Run: headless pygame with SDL's dummy video driver; simulated clock (each Clock.tick advances the game by its frame time, no real sleeping); random seed 0; keys injected as events and as key.get_pressed() state; no mouse input.
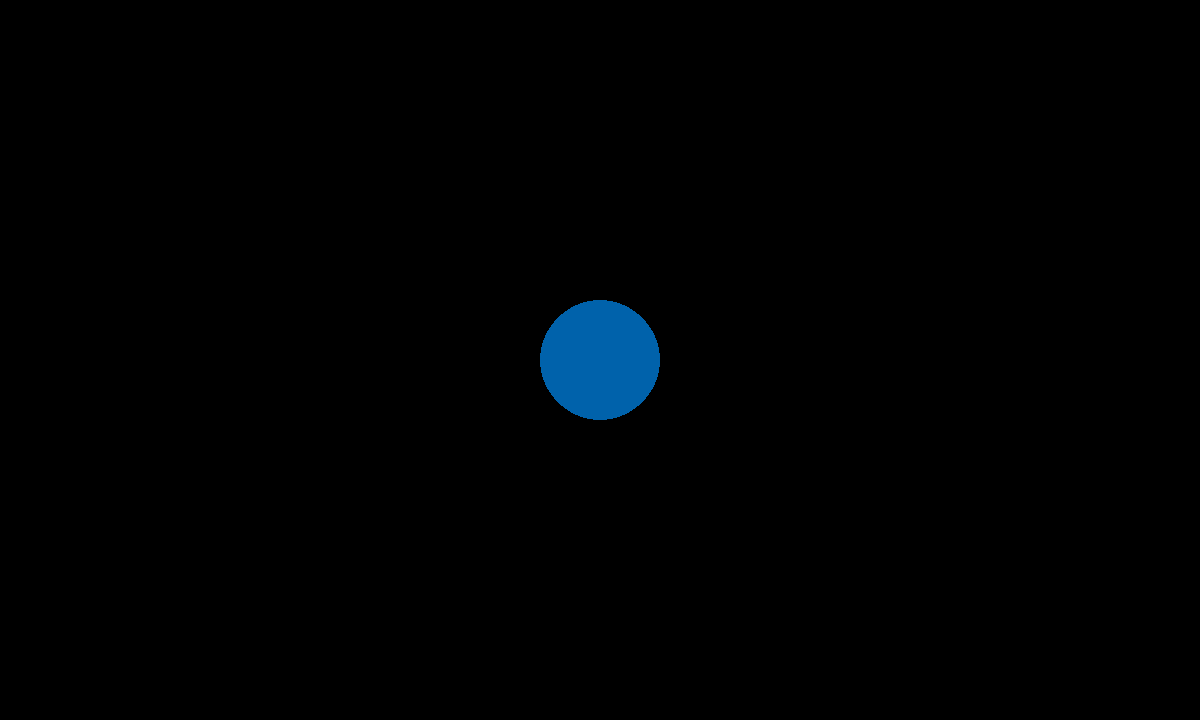
Frame 1 of 4 · flips 1–60 · no input
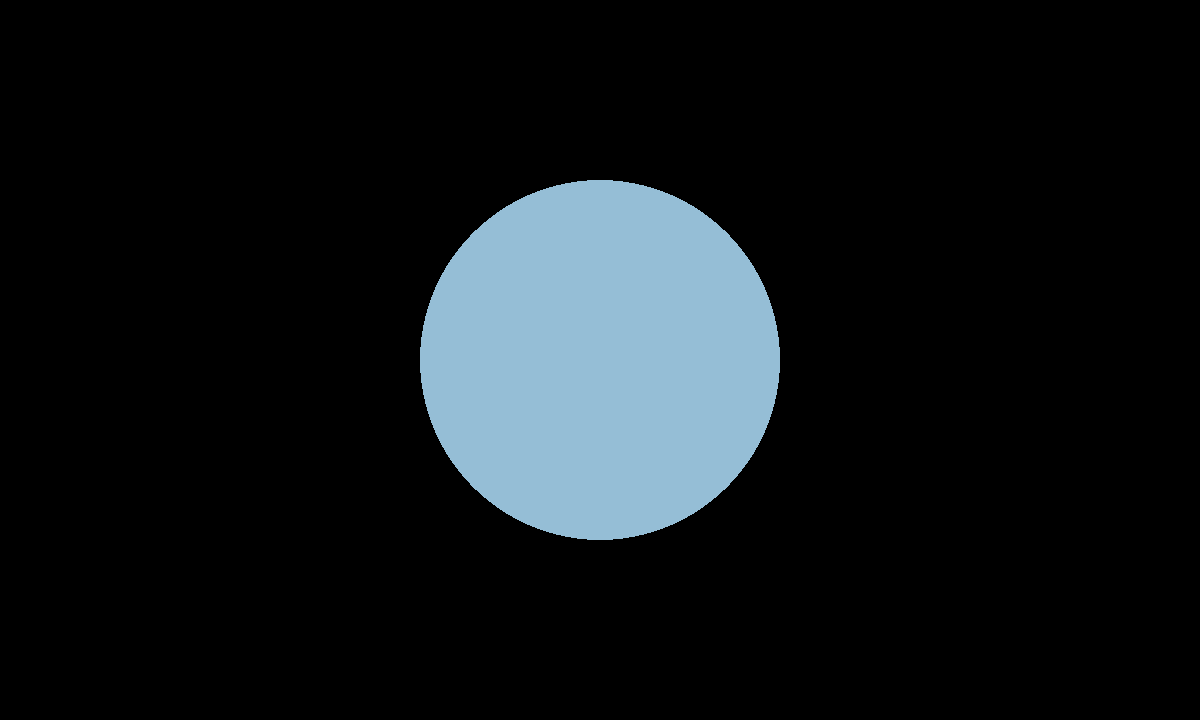
Frame 2 of 4 · flips 61–180 · tapped SPACE, RETURN · held RIGHT (→), D
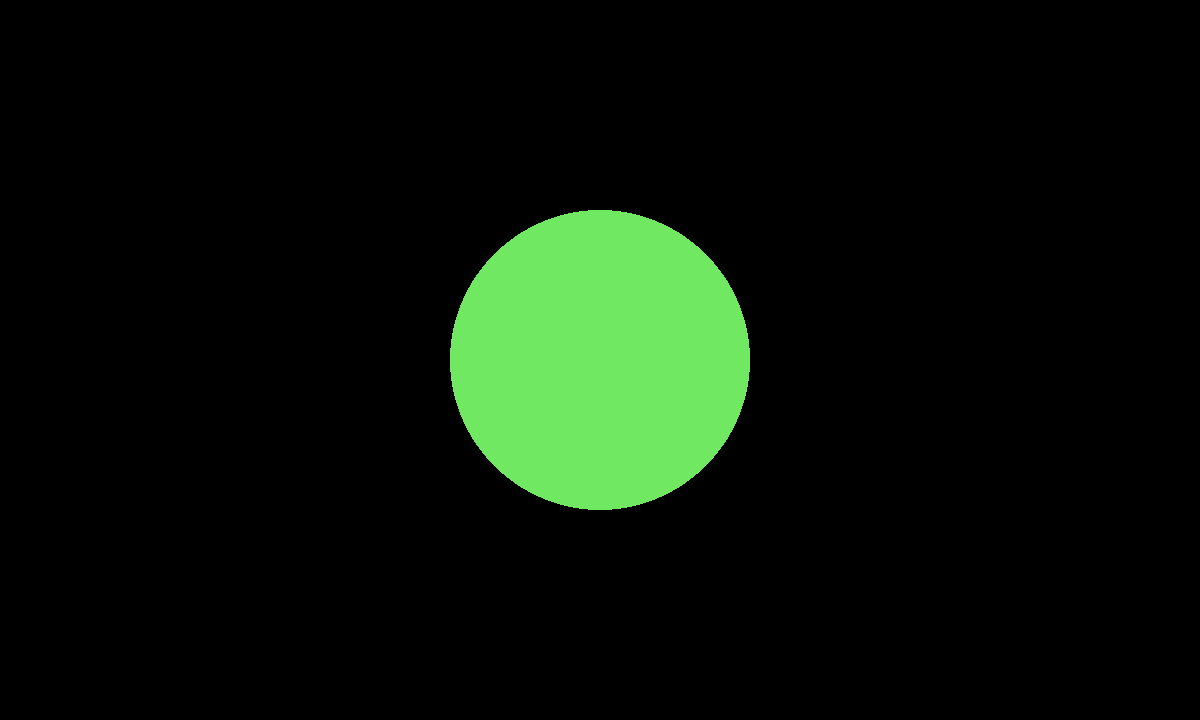
Frame 3 of 4 · flips 181–300 · held DOWN (↓), S
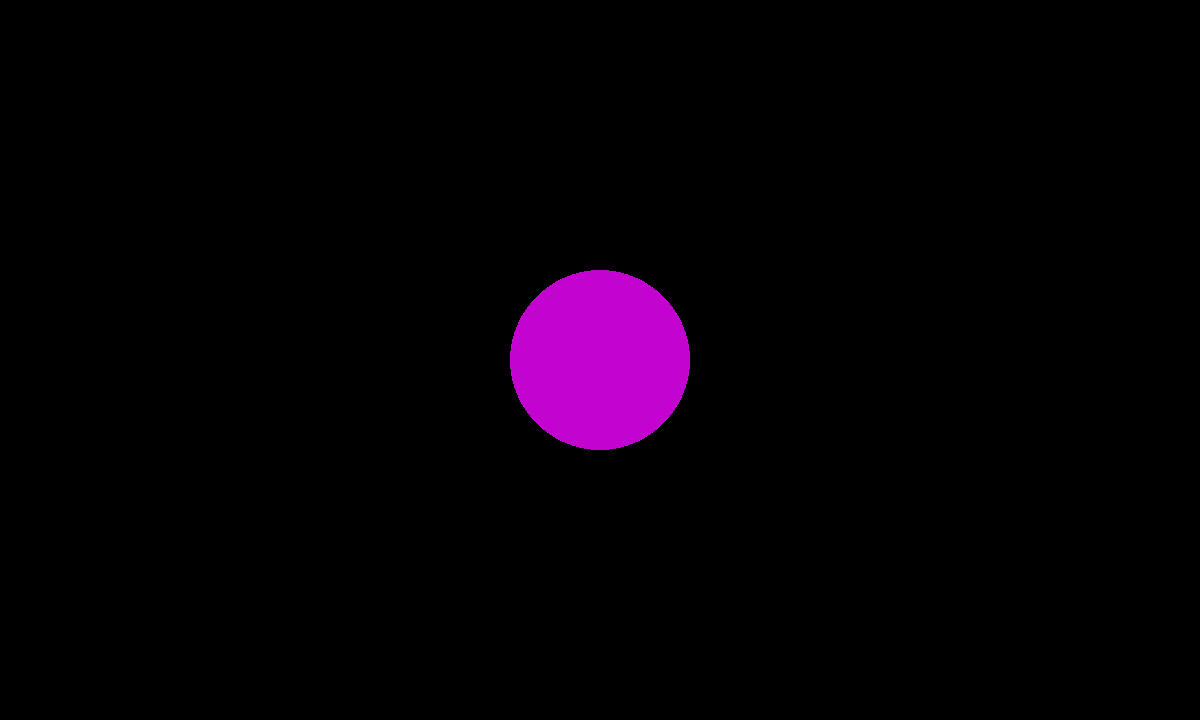
Frame 4 of 4 · flips 301–420 · held LEFT (←), A, UP (↑), W

The pygame program that drew these frames:

import time
import pygame
import math
import random


pygame.init()
pygame.display.set_caption("Circle animation")

WIDTH=1200
HEIGHT=720

screen=pygame.display.set_mode((WIDTH, HEIGHT))

x_offset=WIDTH/2
y_offset=HEIGHT/2

black = (0, 0, 0)
green=(0, 255, 0)

r=0
g=0
b=0

colours = (r, g, b)


def draw_polygon(x1, y1, x2,y2, x3, y3):
    pygame.draw.polygon(screen, green, [(x1,y1), (x2,y2), (x3,y3)], 2)
starting_pos = (450, 446, 600, 186, 750, 446)

prog_control=True
step = 1
while True:
    pygame.draw.circle(screen, colours, (600, 360), step)
    pygame.display.update()

    r = (random.randint(0, 255))
    g = (random.randint(0, 255))
    b = (random.randint(0, 255))
    colours = (r, g, b)

    screen.fill(black)
    print(step)
    step += 1

    if step == 200:
        for minus_step in range(200):
            r = (random.randint(0, 255))
            g = (random.randint(0, 255))
            b = (random.randint(0, 255))
            colours = (r, g, b)
            pygame.draw.circle(screen, colours, (600, 360), step)
            pygame.display.update()
            screen.fill(black)
            pygame.display.update()
            step -= 1

    for event in pygame.event.get():
        if event.type == pygame.QUIT:
            pygame.quit()
            exit()
        elif event.type == pygame.KEYUP:
            prog_control = False
